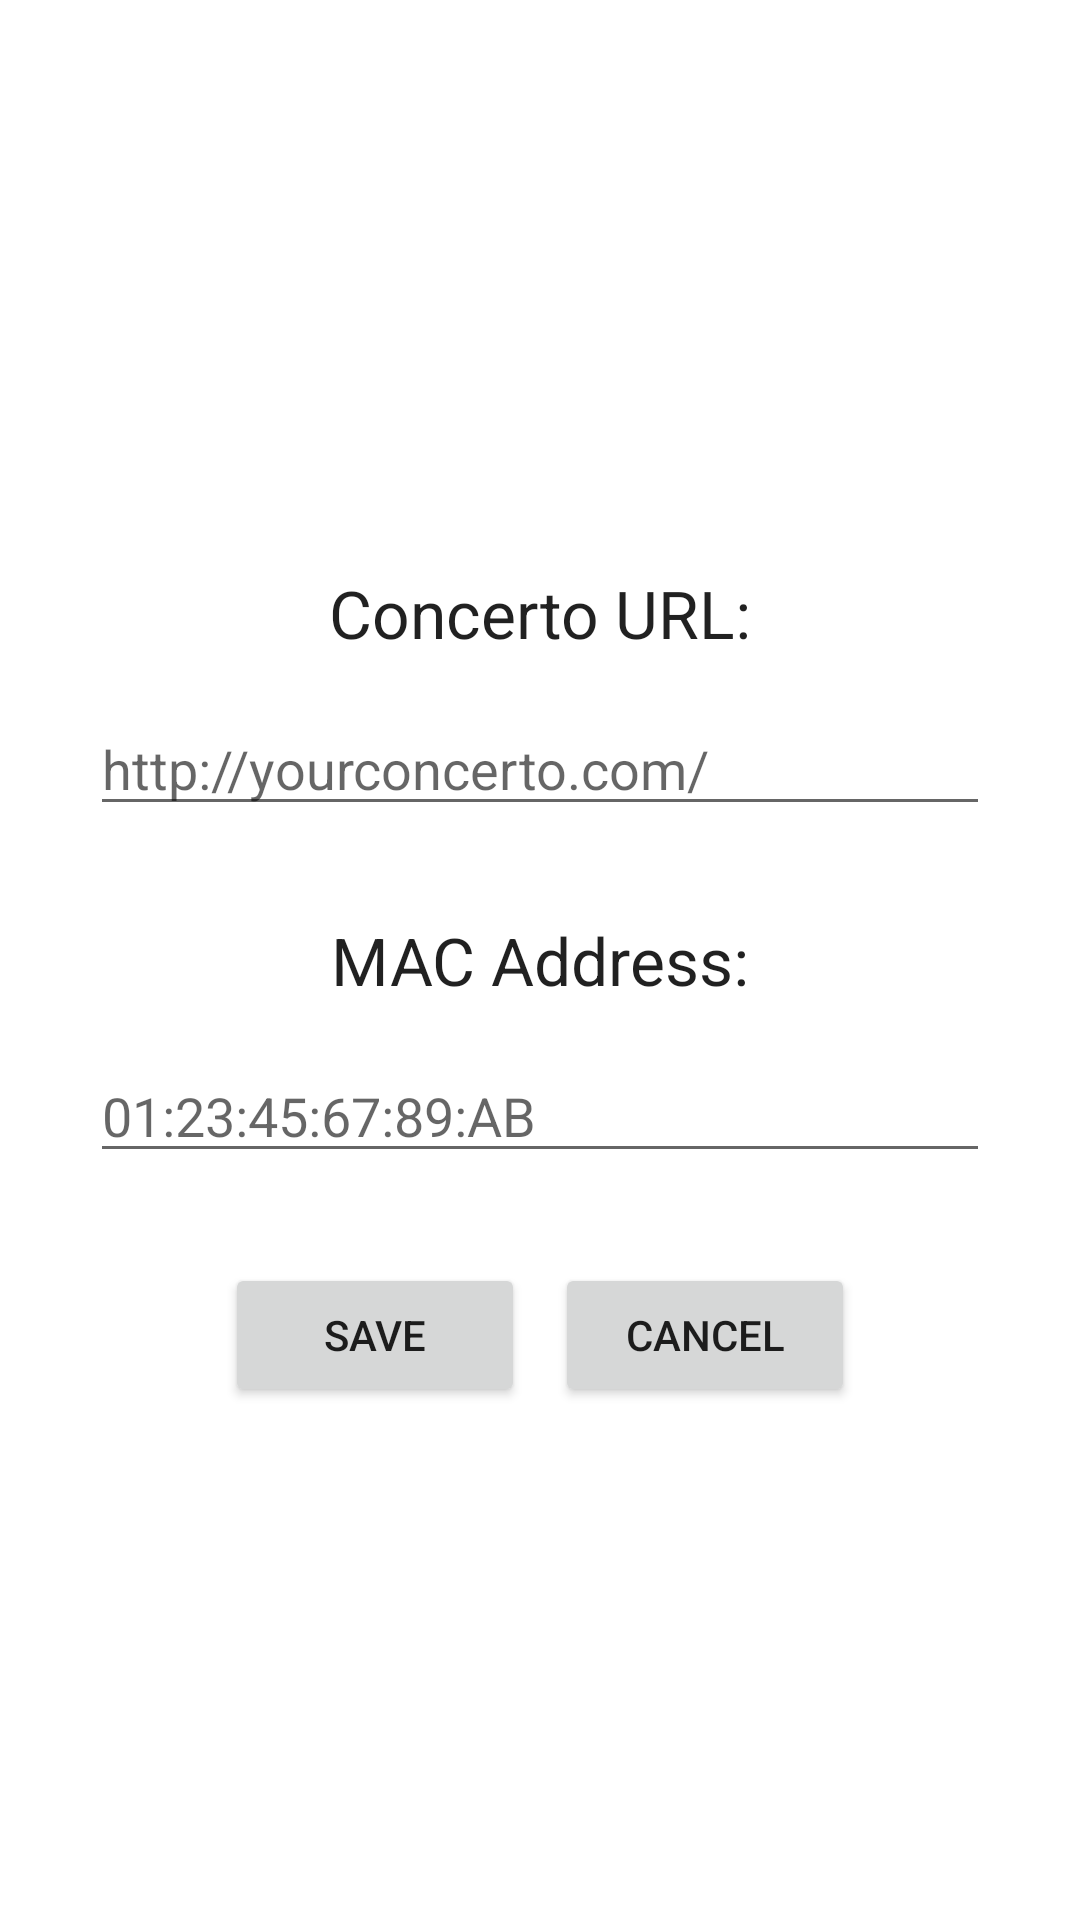

Layout XML and referenced resources for this Android screen:
<!-- AndroidManifest.xml: fallback theme Theme.MaterialComponents.DayNight.NoActionBar -->
<!-- res/layout/settings.xml -->
<?xml version="1.0" encoding="utf-8"?>
<RelativeLayout android:id="@+id/LinearLayout1"
  xmlns:android="http://schemas.android.com/apk/res/android"
  android:layout_width="match_parent"
  android:baselineAligned="false" android:orientation="vertical" android:layout_height="match_parent">
    <TextView android:id="@+id/hostPrompt" android:textAppearance="?android:attr/textAppearanceLarge" android:layout_height="wrap_content" android:layout_width="wrap_content" android:layout_above="@+id/hostText" android:layout_centerHorizontal="true" android:layout_marginBottom="15dp" android:text="@string/host_prompt"></TextView>
    <EditText android:id="@+id/hostText" android:layout_height="wrap_content" android:layout_width="wrap_content" android:layout_above="@+id/macPrompt" android:layout_centerHorizontal="true" android:layout_marginBottom="30dp" android:minWidth="300dp" android:inputType="textUri" android:hint="http://yourconcerto.com/"></EditText>
    <TextView android:id="@+id/macPrompt" android:textAppearance="?android:attr/textAppearanceLarge" android:layout_height="wrap_content" android:layout_width="wrap_content" android:layout_centerVertical="true" android:layout_centerHorizontal="true" android:text="@string/mac_prompt"></TextView>
    <EditText android:id="@+id/macText" android:layout_height="wrap_content" android:layout_below="@+id/macPrompt" android:layout_centerHorizontal="true" android:layout_marginTop="15dp" android:layout_width="300dp" android:maxLines="1" android:singleLine="true" android:hint="01:23:45:67:89:AB" android:maxLength="21"></EditText>
    <LinearLayout android:id="@+id/linearLayout2" android:layout_height="wrap_content" android:layout_width="wrap_content" android:layout_below="@+id/macText" android:layout_centerHorizontal="true" android:layout_marginTop="30dp">
        <Button android:layout_height="wrap_content" android:id="@+id/btnSave" android:text="@string/save_prompt" android:layout_width="100dp"></Button>
        <Button android:layout_height="wrap_content" android:id="@+id/btnCancel" android:text="@string/cancel_prompt" android:layout_width="100dp" android:layout_marginLeft="10dp"></Button>
    </LinearLayout>
</RelativeLayout>
<!-- resources referenced by this layout -->
<resources>
  <string name="cancel_prompt">Cancel</string>
  <string name="host_prompt">Concerto URL:</string>
  <string name="mac_prompt">MAC Address:</string>
  <string name="save_prompt">Save</string>
</resources>
